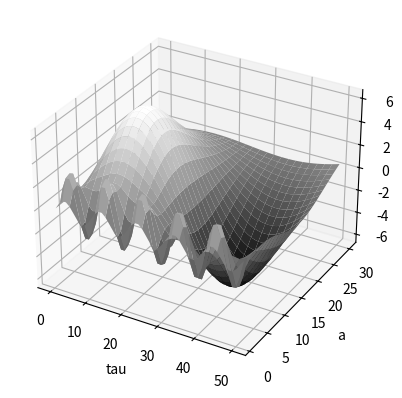

Write Python code to recreate this figure.
import math
import matplotlib.pyplot as plt
import numpy as np
from mpl_toolkits.mplot3d import Axes3D

def integral(f, a, b, n):
    h = (b-a)/n
    total = 0.0
    for i in range(n):
        x_mid = a+(i+0.5)*h
        total+=f(x_mid)
    return total*h

A = 1
phi = 0
T = 50
w = 2*math.pi/T

a = []
tau = []

def s(t, A, w, phi):
    return A*math.sin(w*t+phi)+math.sin(2*math.pi/10*t)

def hat(a, tau, t):
    return (1/math.sqrt(a))*(1-((t-tau)/a)**2)*math.exp(-0.5*((t-tau)/a)**2)

tau_values = range(0, 51)
a_values = range(1, 31)

W_s = np.zeros((len(a_values), len(tau_values)))

for i, a in enumerate(a_values):
    for j, tau in enumerate(tau_values):
        def integrand(t, a=a, tau=tau):
            return s(t, A, w, phi) * hat(a, tau, t)
        W_s[i, j] = integral(integrand, -25, 75, 1000)

# plt.figure()
# plt.imshow(
#     W_s,
#     cmap='gray',
#     aspect='auto',
#     origin='lower',
#     extent=[min(tau_values), max(tau_values), min(a_values), max(a_values)]
# )
# plt.colorbar()
# plt.xlabel('tau')
# plt.ylabel('a')
# plt.show()

TAU, A_grid = np.meshgrid(tau_values, a_values)

fig = plt.figure()
ax = fig.add_subplot(111, projection='3d')

ax.plot_surface(
    TAU,
    A_grid,
    W_s,
    cmap='gray',
    linewidth=0,
    antialiased=True
)

ax.set_xlabel('tau')
ax.set_ylabel('a')
ax.set_zlabel('W_s')
plt.show()

   
